The GitHub repository queirozPedro/Classificacao-de-Celulas-Medula-Ossea contains a labelled image folder "dataset" with 7 categories: BLA 0001 1000, EOS 0001 1000, LYT 0001 1000, MON 0001 1000, NGS 0001 1000, NIF 0001 1000, PMO 0001 1000. Examples follow, each with its label.

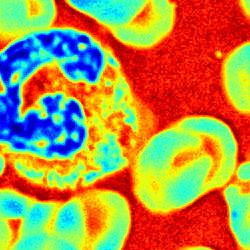
Label: NGS 0001 1000

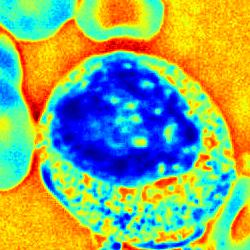
Label: PMO 0001 1000

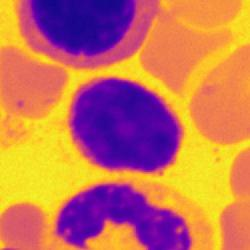
Label: LYT 0001 1000

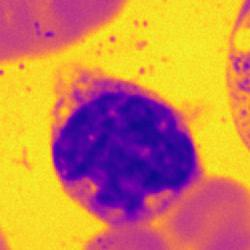
Label: MON 0001 1000

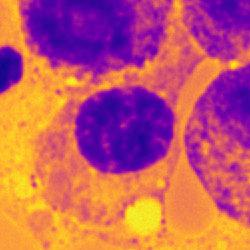
Label: NIF 0001 1000

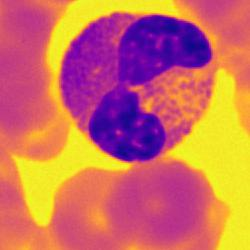
Label: EOS 0001 1000
